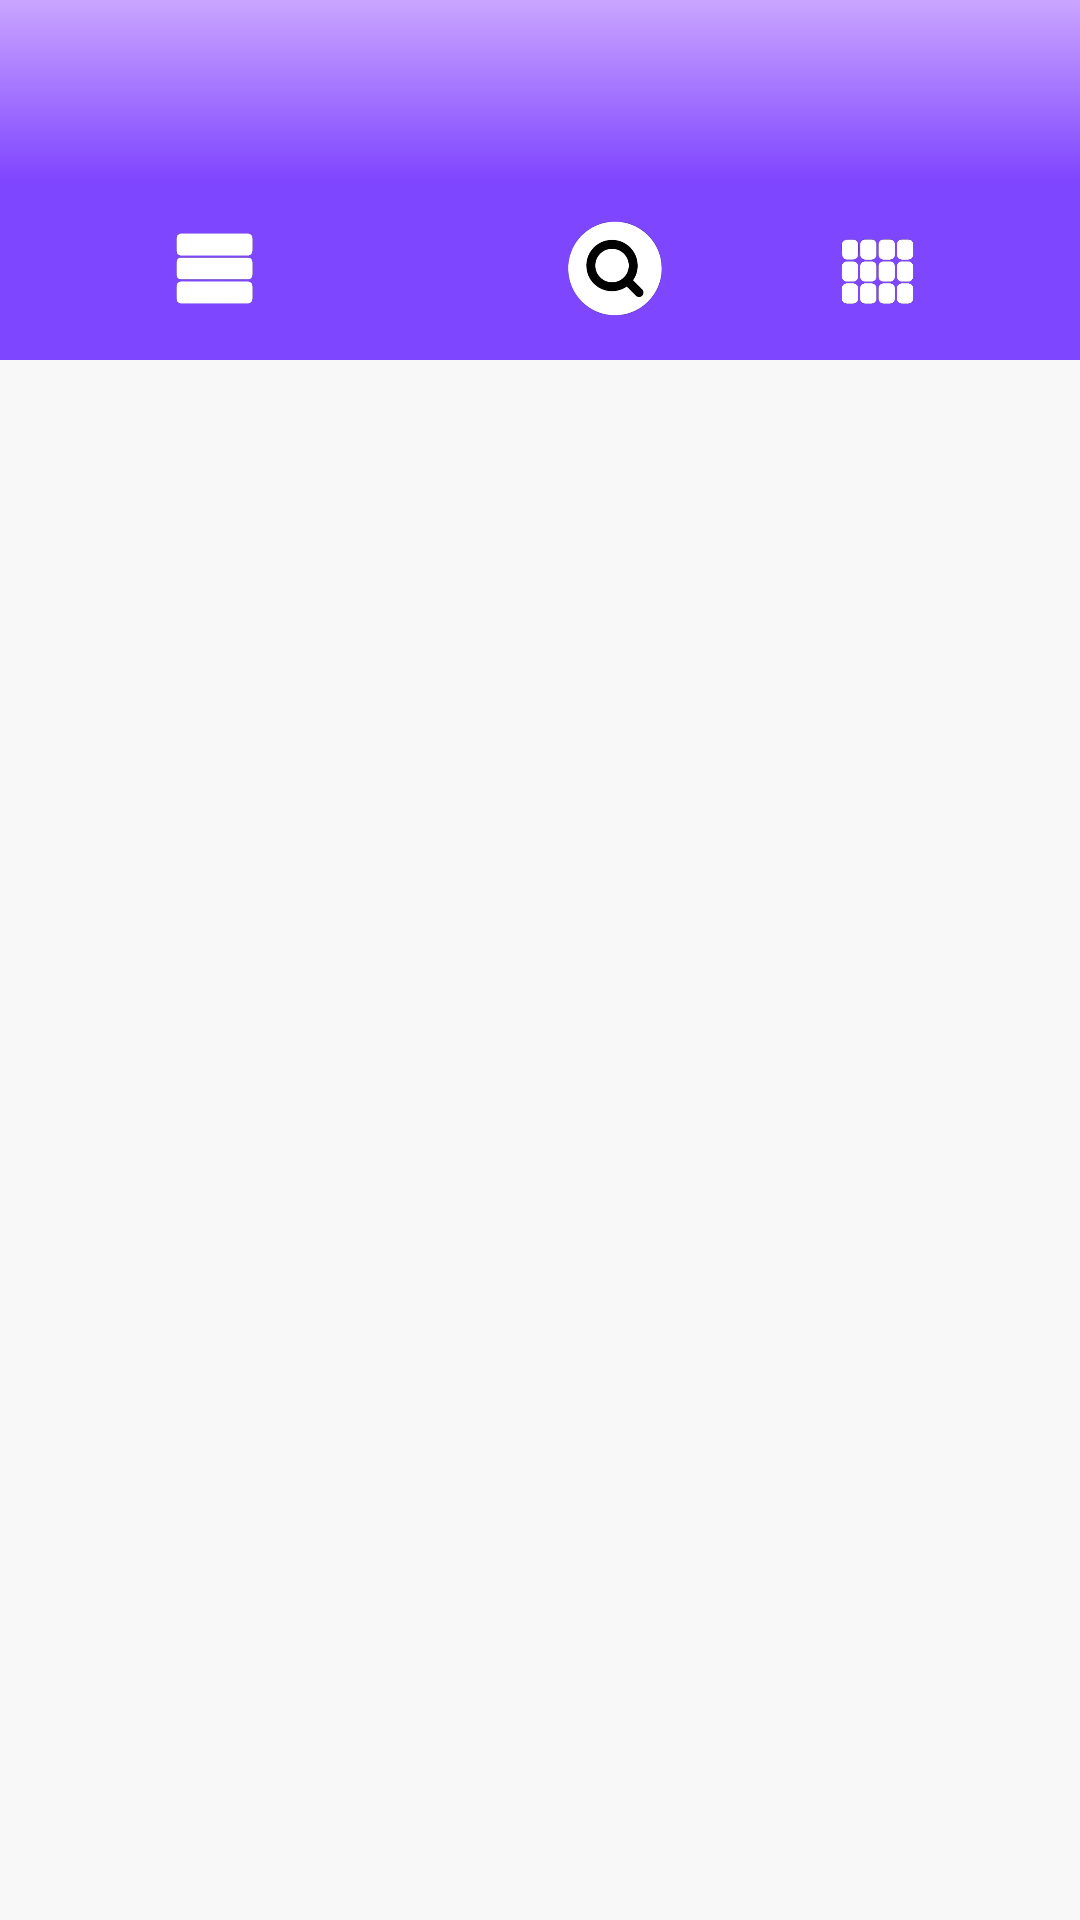

Reconstruct the res/layout file that produces this screen, plus the resources it refers to.
<!-- AndroidManifest.xml: application theme AppTheme -->
<!-- res/layout/fragment_search.xml -->
<?xml version="1.0" encoding="utf-8"?>
<LinearLayout xmlns:android="http://schemas.android.com/apk/res/android"
    xmlns:app="http://schemas.android.com/apk/res-auto"
    xmlns:tools="http://schemas.android.com/tools"
    android:id="@+id/lm"
    android:layout_width="match_parent"
    android:layout_height="match_parent"
    android:background="#07000000"
    android:orientation="vertical"
    >

    <include layout="@layout/top_bar" />

    <LinearLayout
        android:id="@+id/layouttype"
        android:layout_width="match_parent"
        android:layout_height="60dp"
        android:orientation="horizontal">

        <androidx.cardview.widget.CardView
            android:layout_width="match_parent"
            android:layout_height="match_parent"
            android:layout_weight="1"
            app:cardBackgroundColor="#7F46FF"
            app:cardCornerRadius="0dp">

            <androidx.constraintlayout.widget.ConstraintLayout
                android:layout_width="match_parent"
                android:layout_height="match_parent">

                <ImageView
                    android:id="@+id/gridview"
                    android:layout_width="39dp"
                    android:layout_height="37dp"
                    android:layout_marginTop="12dp"
                    android:layout_marginEnd="48dp"
                    android:layout_weight="1"
                    app:layout_constraintEnd_toEndOf="parent"
                    app:layout_constraintTop_toTopOf="parent"
                    app:srcCompat="@drawable/gridd" />

                <ImageView
                    android:id="@+id/searchicon"
                    android:layout_width="54dp"
                    android:layout_height="43dp"
                    android:layout_marginStart="83dp"
                    android:layout_marginTop="8dp"
                    android:src="@drawable/search"
                    app:layout_constraintStart_toEndOf="@+id/listview"
                    app:layout_constraintTop_toTopOf="parent" />

                <ImageView
                    android:id="@+id/listview"
                    android:layout_width="47dp"
                    android:layout_height="35dp"
                    android:layout_marginStart="48dp"
                    android:layout_marginTop="12dp"
                    android:layout_weight="1"
                    app:layout_constraintStart_toStartOf="parent"
                    app:layout_constraintTop_toTopOf="parent"
                    app:srcCompat="@drawable/list" />
            </androidx.constraintlayout.widget.ConstraintLayout>

        </androidx.cardview.widget.CardView>

    </LinearLayout>

    <androidx.recyclerview.widget.RecyclerView
        android:id="@+id/rv"
        android:layout_width="match_parent"
        android:layout_height="625dp" />

</LinearLayout>
<!-- res/layout/top_bar.xml (included above) -->
<?xml version="1.0" encoding="utf-8"?>
<androidx.constraintlayout.widget.ConstraintLayout xmlns:android="http://schemas.android.com/apk/res/android"
    xmlns:app="http://schemas.android.com/apk/res-auto"
    xmlns:tools="http://schemas.android.com/tools"
    android:layout_width="match_parent"
    android:layout_height="60dp"
    android:background="@drawable/purplegradient">

    <TextView
        android:id="@+id/textView10"
        android:layout_width="wrap_content"
        android:layout_height="wrap_content"
        android:layout_marginStart="176dp"
        android:layout_marginTop="8dp"
        android:layout_marginEnd="189dp"
        android:fontFamily="@font/tauri"
        android:text="Luxuria"
        android:textAlignment="center"
        android:textColor="#FFFFFF"
        android:textSize="32sp"
        android:textStyle="bold"
        app:layout_constraintEnd_toEndOf="parent"
        app:layout_constraintHorizontal_bias="0.4"
        app:layout_constraintStart_toStartOf="parent"
        app:layout_constraintTop_toTopOf="parent" />
</androidx.constraintlayout.widget.ConstraintLayout>
<!-- resources referenced by this layout -->
<resources>
  <!-- drawable gridd: png bitmap (drawable, 22253 bytes) -->
  <!-- drawable list: png bitmap (drawable, 6980 bytes) -->
  <!-- drawable purplegradient (drawable) -->
  <?xml version="1.0" encoding="utf-8"?>
  <shape xmlns:android="http://schemas.android.com/apk/res/android">
      <gradient android:startColor="@color/purple_500"
          android:angle="100.0"/>
      <gradient android:endColor="@color/purple_700"
          android:angle="156.0"/>
  
  
  
  
  </shape>
  <!-- drawable search: png bitmap (drawable, 48167 bytes) -->
  <style name="AppTheme" parent="Theme.MaterialComponents.Light.NoActionBar">
          
      </style>
  <color name="purple_500">#CAA5FF</color>
  <color name="purple_700">#7F46FF</color>
</resources>
